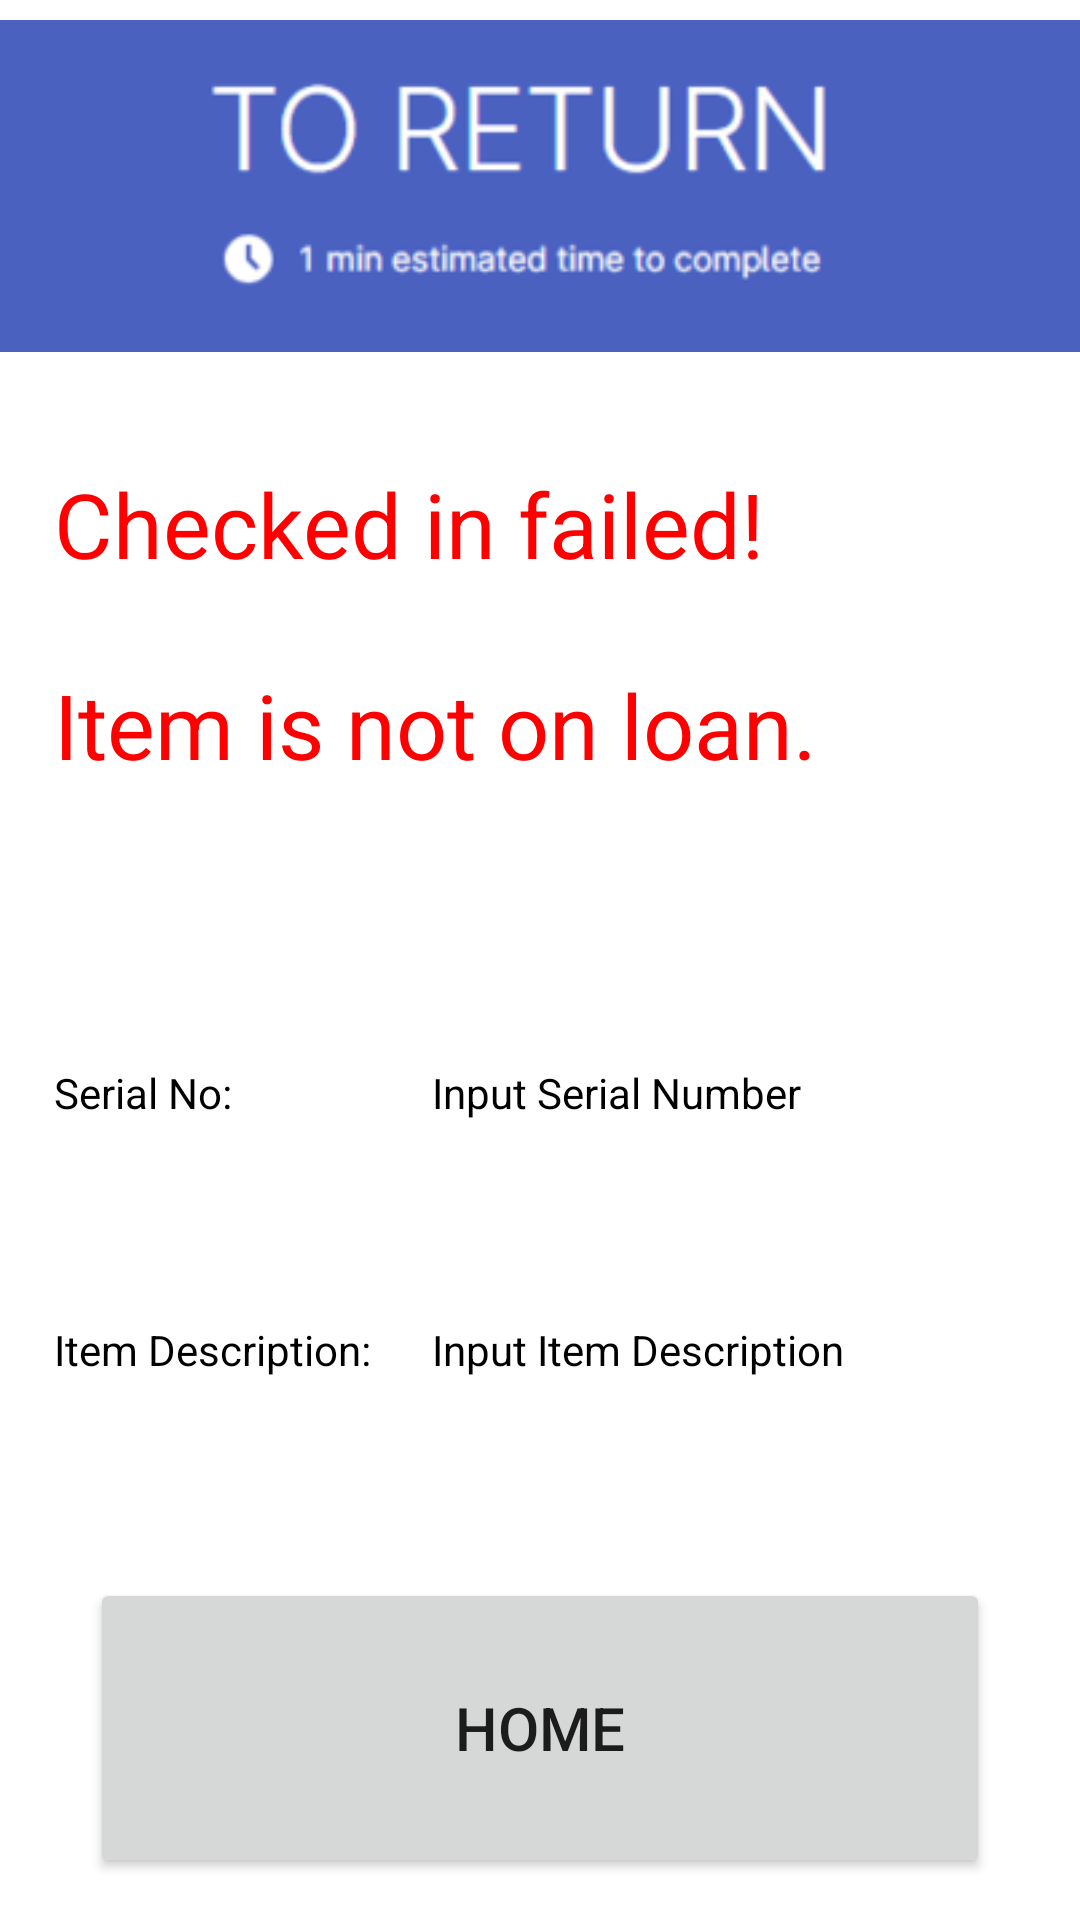

Reconstruct the res/layout file that produces this screen, plus the resources it refers to.
<!-- AndroidManifest.xml: application theme Theme.ScanLah -->
<!-- res/layout/activity_checkin_error.xml -->
<androidx.constraintlayout.widget.ConstraintLayout xmlns:android="http://schemas.android.com/apk/res/android"
    xmlns:app="http://schemas.android.com/apk/res-auto"
    xmlns:tools="http://schemas.android.com/tools"
    android:layout_width="match_parent"
    android:layout_height="match_parent"
    tools:context=".CheckinError">

    <ImageView
        android:id="@+id/imageView"
        android:layout_width="match_parent"
        android:layout_height="wrap_content"
        app:layout_constraintEnd_toEndOf="parent"
        app:layout_constraintHorizontal_bias="0.0"
        app:layout_constraintStart_toStartOf="parent"
        app:layout_constraintTop_toTopOf="parent"
        app:srcCompat="@drawable/inimage2"></ImageView>

    <androidx.constraintlayout.widget.Guideline
        android:id="@+id/guideline"
        android:layout_width="wrap_content"
        android:layout_height="wrap_content"
        android:orientation="horizontal"
        app:layout_constraintGuide_percent="0.2" />

    <androidx.constraintlayout.widget.Guideline
        android:id="@+id/guideline3"
        android:layout_width="wrap_content"
        android:layout_height="wrap_content"
        android:orientation="horizontal"
        app:layout_constraintBottom_toTopOf="@+id/textView13"
        app:layout_constraintGuide_percent="0.45"
        app:layout_constraintTop_toTopOf="parent" />

    <androidx.constraintlayout.widget.Guideline
        android:id="@+id/guideline25"
        android:layout_width="wrap_content"
        android:layout_height="wrap_content"
        android:orientation="horizontal"
        app:layout_constraintGuide_percent="0.8" />

    <androidx.constraintlayout.widget.Guideline
        android:id="@+id/guideline10"
        android:layout_width="wrap_content"
        android:layout_height="wrap_content"
        android:orientation="vertical"
        app:layout_constraintGuide_percent="0.05" />

    <TextView
        android:id="@+id/txtDefaultCheckInError"
        android:layout_width="wrap_content"
        android:layout_height="wrap_content"
        android:enabled="false"
        android:text="Checked in failed!"
        android:textColor="#FF0000"
        android:textSize="30dp"
        app:layout_constraintBottom_toTopOf="@+id/txtDefaultCheckInErrorCommon"
        app:layout_constraintStart_toStartOf="@id/guideline10"
        app:layout_constraintTop_toTopOf="@+id/guideline">

    </TextView>

    <TextView
        android:id="@+id/txtDefaultCheckInErrorCommon"
        android:layout_width="wrap_content"
        android:layout_height="wrap_content"
        android:enabled="false"
        android:text="Item is not on loan."
        android:textColor="#FF0000"
        android:textSize="30dp"
        app:layout_constraintBottom_toTopOf="@+id/guideline3"
        app:layout_constraintStart_toStartOf="@id/guideline10"
        app:layout_constraintTop_toBottomOf="@+id/txtDefaultCheckInError">

    </TextView>

    <TextView
        android:id="@+id/textView13"
        android:layout_width="wrap_content"
        android:layout_height="wrap_content"
        android:enabled="false"
        android:text="Serial No:"
        android:textColor="#000000"
        app:layout_constraintBottom_toTopOf="@+id/textView12"
        app:layout_constraintStart_toStartOf="@id/guideline10"
        app:layout_constraintTop_toBottomOf="@+id/guideline3"></TextView>

    <TextView
        android:id="@+id/textView12"
        android:layout_width="wrap_content"
        android:layout_height="wrap_content"
        android:enabled="false"
        android:text="Item Description: "
        android:textColor="#000000"
        app:layout_constraintBottom_toTopOf="@+id/btnCheckIn6ErrorHome"
        app:layout_constraintStart_toStartOf="@id/guideline10"
        app:layout_constraintTop_toBottomOf="@+id/textView13" />


    <androidx.constraintlayout.widget.Guideline
        android:id="@+id/guideline26"
        android:layout_width="wrap_content"
        android:layout_height="wrap_content"
        android:orientation="vertical"
        app:layout_constraintGuide_percent="0.4" />

    
    <TextView
        android:id="@+id/textView16"
        android:layout_width="wrap_content"
        android:layout_height="wrap_content"
        android:layout_toEndOf="@id/textView13"
        android:enabled="false"
        android:maxLines="4"
        android:text="Input Serial Number"
        android:maxWidth="250dp"
        android:textColor="#000000"
        app:layout_constraintBottom_toTopOf="@+id/textView14"
        app:layout_constraintHorizontal_bias="0.5"
        app:layout_constraintStart_toStartOf="@id/guideline26"
        app:layout_constraintTop_toBottomOf="@+id/guideline3">

    </TextView>

    <TextView
        android:id="@+id/textView14"
        android:layout_width="wrap_content"
        android:layout_height="wrap_content"
        android:enabled="false"
        android:maxLines="4"
        android:text="Input Item Description"
        android:maxWidth="250dp"
        android:textColor="#000000"
        app:layout_constraintBottom_toTopOf="@+id/btnCheckIn6ErrorHome"
        app:layout_constraintHorizontal_bias="0.5"
        app:layout_constraintStart_toStartOf="@id/guideline26"
        app:layout_constraintTop_toBottomOf="@+id/textView16" />

    <Button
        android:id="@+id/btnCheckIn6ErrorHome"
        android:layout_width="300dp"
        android:layout_height="100dp"
        android:text="Home"
        android:textSize="20dp"
        app:layout_constraintBottom_toBottomOf="parent"
        app:layout_constraintEnd_toEndOf="parent"
        app:layout_constraintStart_toStartOf="parent"
        app:layout_constraintTop_toTopOf="@+id/guideline25"></Button>

    <androidx.constraintlayout.widget.Guideline
        android:id="@+id/guideline28"
        android:layout_width="wrap_content"
        android:layout_height="wrap_content"
        android:orientation="vertical"
        app:layout_constraintGuide_percent="0.9" />


</androidx.constraintlayout.widget.ConstraintLayout>
<!-- resources referenced by this layout -->
<resources>
  <!-- drawable inimage2: png bitmap (drawable, 4270 bytes) -->
  <style name="Theme.ScanLah" parent="Theme.MaterialComponents.DayNight.DarkActionBar">
          
          <item name="colorPrimary">@color/purple_500</item>
          <item name="colorPrimaryVariant">@color/purple_700</item>
          <item name="colorOnPrimary">@color/white</item>
          
          <item name="colorSecondary">@color/teal_200</item>
          <item name="colorSecondaryVariant">@color/teal_700</item>
          <item name="colorOnSecondary">@color/black</item>
          
          <item name="android:statusBarColor">?attr/colorPrimaryVariant</item>
          
      </style>
  <!-- not gathered from this repository: default colours our renderer supplied (Android Studio template values) -->
  <color name="purple_500">#FF6200EE</color>
  <color name="purple_700">#FF3700B3</color>
  <color name="teal_200">#FF03DAC5</color>
  <color name="teal_700">#FF018786</color>
  <color name="black">#FF000000</color>
  <color name="white">#FFFFFFFF</color>
</resources>
